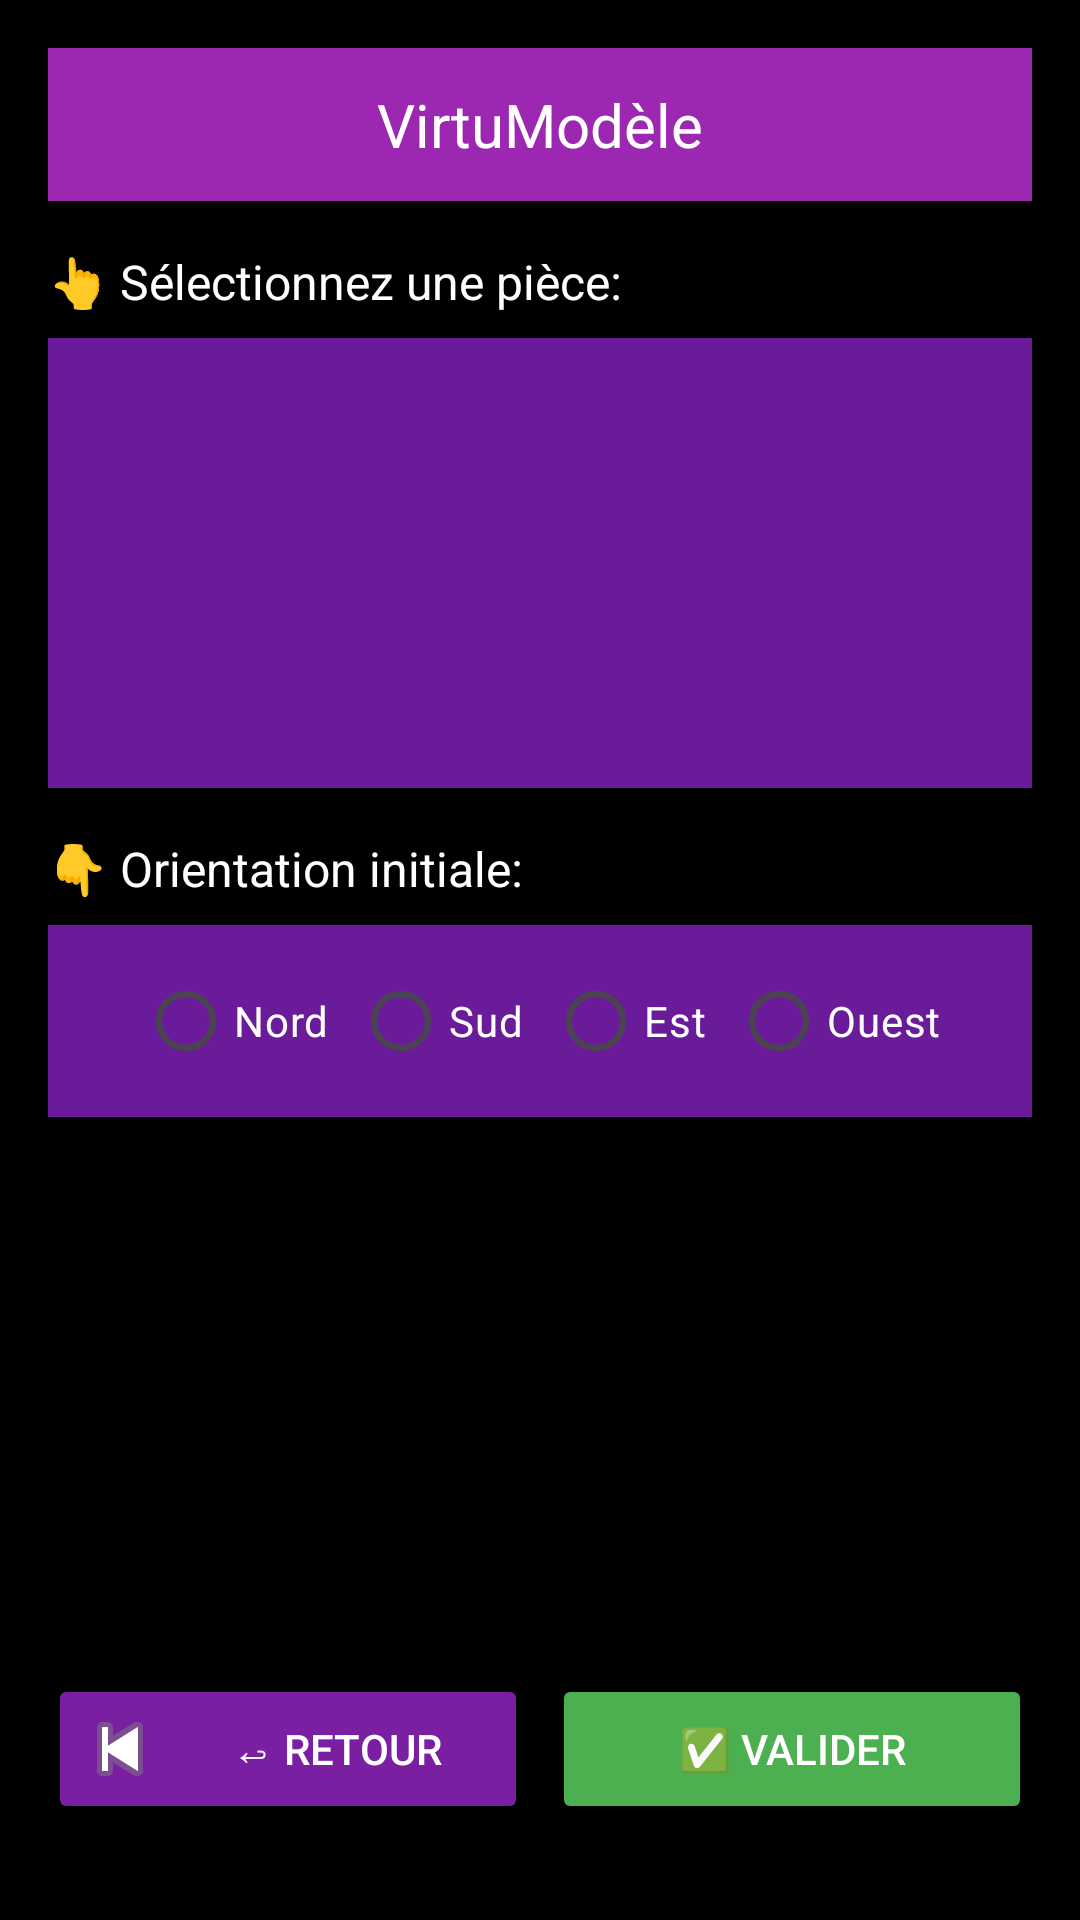

Reconstruct the res/layout file that produces this screen, plus the resources it refers to.
<!-- AndroidManifest.xml: application theme Theme.VirtuModèle -->
<!-- res/layout/activity_charger_piece.xml -->
<?xml version="1.0" encoding="utf-8"?>
<LinearLayout
    xmlns:android="http://schemas.android.com/apk/res/android"
    xmlns:app="http://schemas.android.com/apk/res-auto"
    xmlns:tools="http://schemas.android.com/tools"
    android:layout_width="match_parent"
    android:layout_height="match_parent"
    android:orientation="vertical"
    android:background="#000000"
    android:padding="16dp">

    
    <TextView
        android:id="@+id/tvTitle"
        android:text="VirtuModèle"
        android:textColor="#FFFFFF"
        android:background="#9C27B0"
        android:gravity="center"
        android:textSize="20sp"
        android:padding="12dp"
        android:layout_width="match_parent"
        android:layout_height="wrap_content" />

    
    <TextView
        android:id="@+id/tvSelectPiece"
        android:text="👆 Sélectionnez une pièce:"
        android:textColor="#FFFFFF"
        android:textSize="16sp"
        android:layout_marginTop="16dp"
        android:layout_width="wrap_content"
        android:layout_height="wrap_content" />

    
    <LinearLayout
        android:orientation="vertical"
        android:layout_width="match_parent"
        android:layout_height="150dp"
        android:background="#6A1B9A"
        android:padding="16dp"
        android:layout_marginTop="8dp"
        android:elevation="4dp">

        
        <LinearLayout
            android:id="@+id/containerPieces"
            android:orientation="vertical"
            android:layout_width="match_parent"
            android:layout_height="wrap_content" />

    </LinearLayout>

    
    <TextView
        android:id="@+id/tvOrientation"
        android:text="👇 Orientation initiale:"
        android:textColor="#FFFFFF"
        android:textSize="16sp"
        android:layout_marginTop="16dp"
        android:layout_width="wrap_content"
        android:layout_height="wrap_content" />

    

    

    <LinearLayout
        android:layout_width="match_parent"
        android:layout_height="wrap_content"
        android:layout_marginTop="8dp"
        android:background="#6A1B9A"
        android:elevation="4dp"
        android:gravity="center"
        android:orientation="horizontal"
        android:padding="8dp">

        
        <RadioGroup
            android:id="@+id/rgOrientation"
            android:layout_width="wrap_content"
            android:layout_height="wrap_content"
            android:gravity="center"
            android:orientation="horizontal">

            <RadioButton
                android:id="@+id/rbNord"
                android:layout_width="wrap_content"
                android:layout_height="wrap_content"
                android:layout_marginEnd="8dp"
                android:buttonTint="#9C27B0"
                android:text="Nord"
                android:textColor="#FFFFFF" />

            <RadioButton
                android:id="@+id/rbSud"
                android:layout_width="wrap_content"
                android:layout_height="wrap_content"
                android:layout_marginEnd="8dp"
                android:buttonTint="#9C27B0"
                android:text="Sud"
                android:textColor="#FFFFFF" />

            <RadioButton
                android:id="@+id/rbEst"
                android:layout_width="wrap_content"
                android:layout_height="wrap_content"
                android:layout_marginEnd="8dp"
                android:buttonTint="#9C27B0"
                android:text="Est"
                android:textColor="#FFFFFF" />

            <RadioButton
                android:id="@+id/rbOuest"
                android:layout_width="wrap_content"
                android:layout_height="wrap_content"
                android:buttonTint="#9C27B0"
                android:text="Ouest"
                android:textColor="#FFFFFF" />
        </RadioGroup>
    </LinearLayout>

    <Space
        android:layout_width="match_parent"
        android:layout_height="0dp"
        android:layout_weight="1" />

    
    <LinearLayout
        android:orientation="horizontal"
        android:gravity="center"
        android:layout_width="match_parent"
        android:layout_height="wrap_content"
        android:layout_marginTop="16dp"
        android:layout_marginBottom="16dp">

        
        <Button
            android:id="@+id/btnRetour"
            android:text="↩ Retour"
            android:textColor="#FFFFFF"
            android:backgroundTint="#7B1FA2"
            android:layout_width="0dp"
            android:layout_height="50dp"
            android:layout_weight="1"
            android:drawableLeft="@android:drawable/ic_media_previous"
            android:padding="8dp"
            android:elevation="2dp" />

        
        <Space
            android:layout_width="8dp"
            android:layout_height="match_parent" />

        
        <Button
            android:id="@+id/btnValider"
            android:text="✅ Valider"
            android:textColor="#FFFFFF"
            android:backgroundTint="#4CAF50"
            android:layout_width="0dp"
            android:layout_height="50dp"
            android:layout_weight="1"
            android:padding="8dp"
            android:elevation="2dp" />
    </LinearLayout>

</LinearLayout>
<!-- resources referenced by this layout -->
<resources>
  <style name="Theme.VirtuModèle" parent="Base.Theme.VirtuModèle" />
  <style name="Base.Theme.VirtuModèle" parent="Theme.Material3.DayNight.NoActionBar">
          
          
      </style>
</resources>
